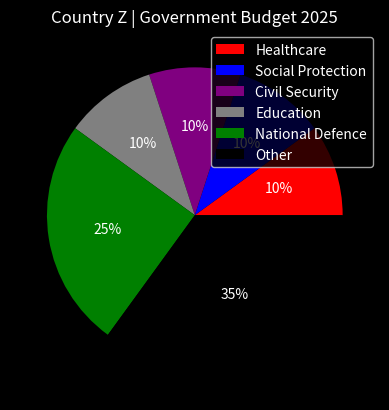

Python code for this plot:
# Module Import(s)
import matplotlib.pyplot as plt
# Variable(s)
sectors = ["Healthcare", "Social Protection", "Civil Security", "Education", "National Defence", "Other"]
sectors2 = ["H", "SP", "CS", "E", "ND", "O"]
# Total = 2,000BN (2T)
figures = [200, 200, 200, 200, 500, 700]
colors = ["red", "blue", "purple", "grey", "green", "black"]
# Dark Background
plt.style.use("dark_background")
# Creating Pie Chart
plt.pie(figures, autopct="%2.f%%", colors=colors)
plt.title("Country Z | Government Budget 2025")
# Legend
plt.legend(sectors, loc="upper right")
# showing Data
plt.show()